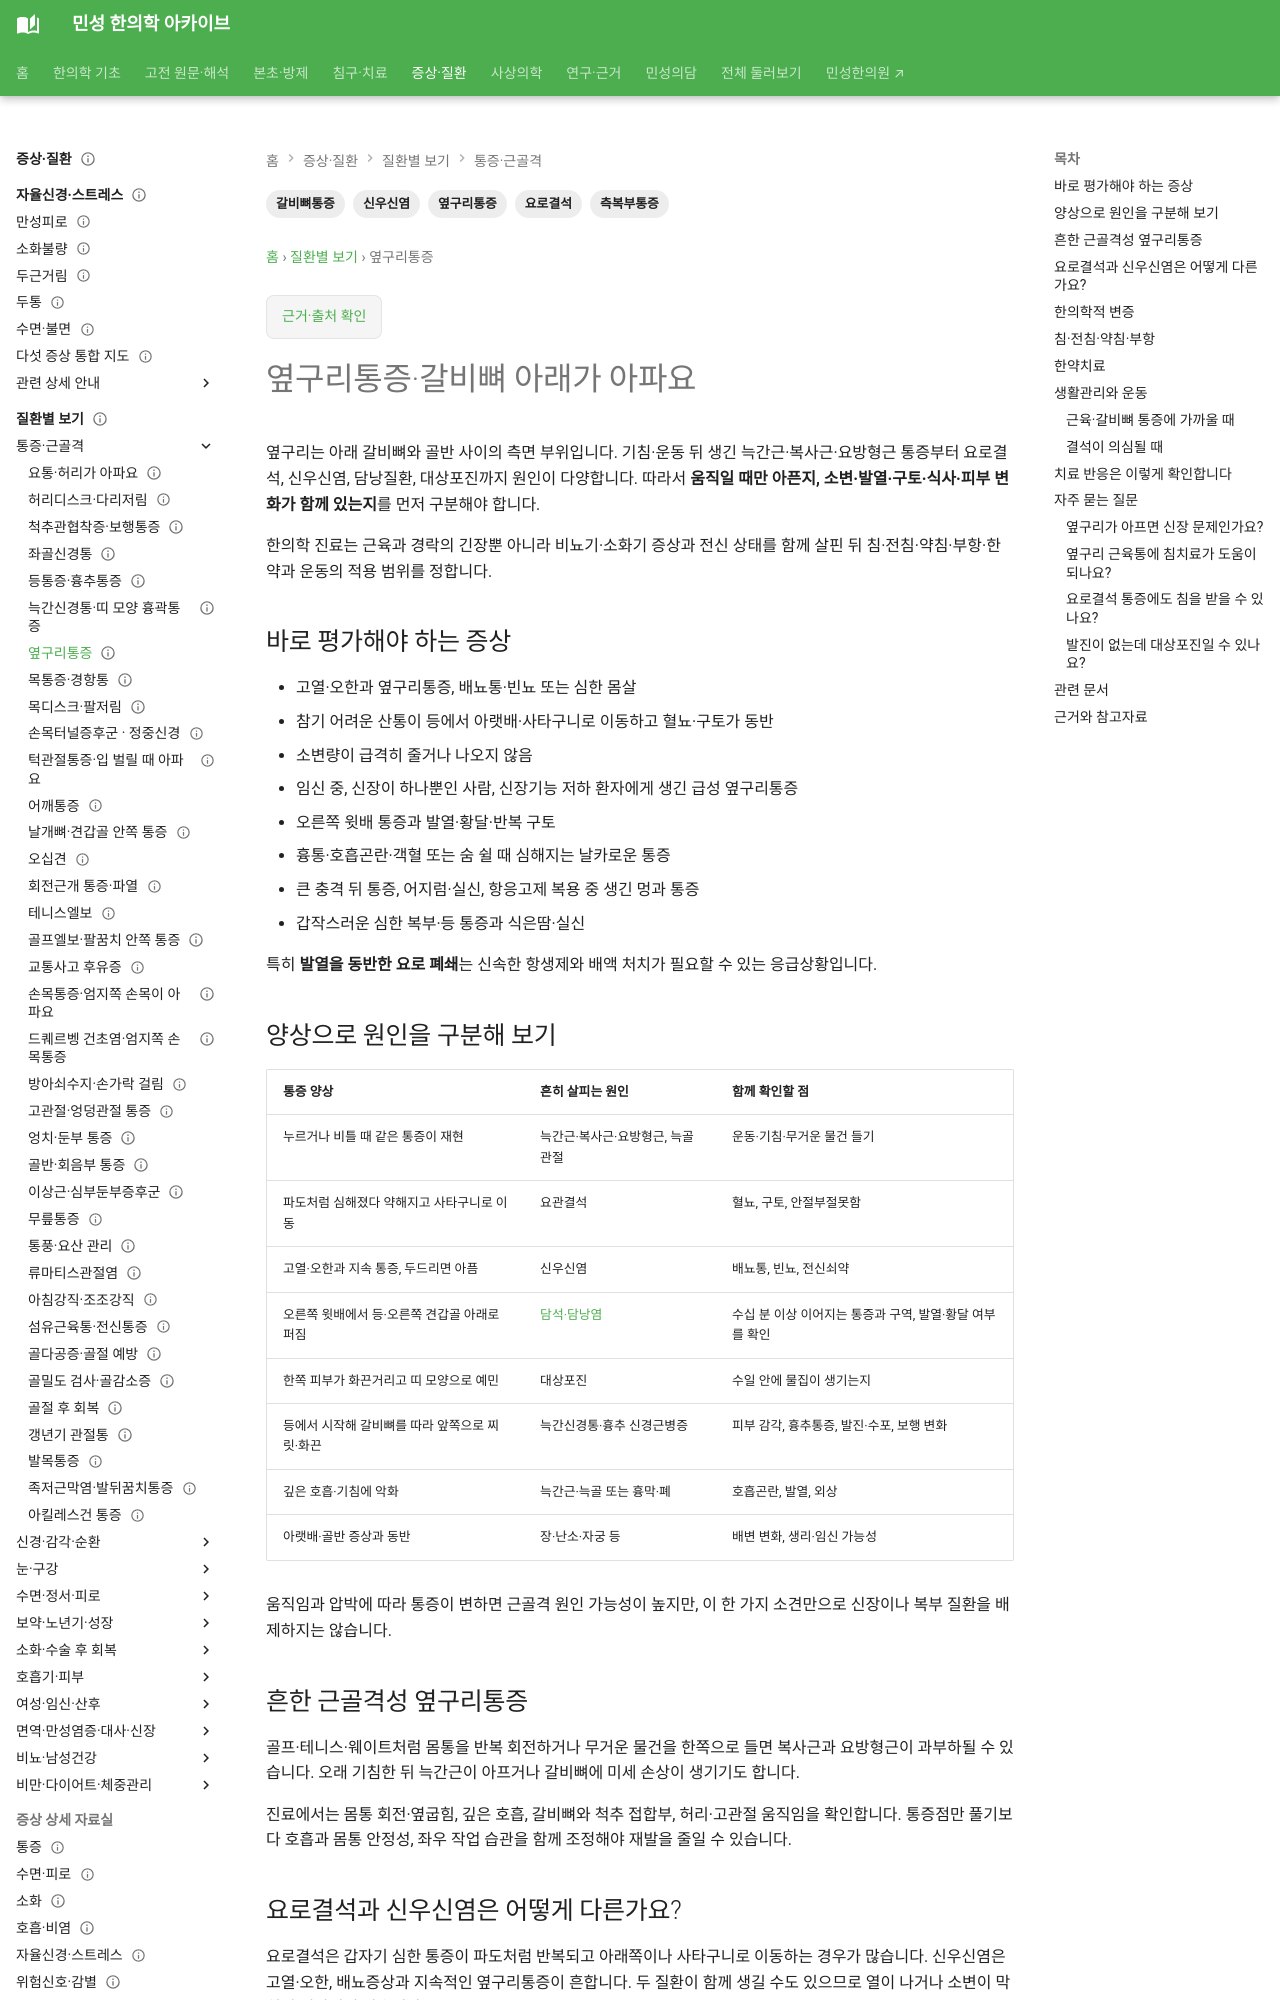

repository: joowon1111/minseong-korean-medicine-wiki · page: conditions/flank-pain/index.html · generator: mkdocs

---
title: 옆구리통증·갈비뼈 아래가 아파요
description: 갈비뼈 아래 측복부 옆구리통증에서 근육·늑골 문제와 요로결석·신우신염·담낭·대상포진을 구분하고 한의치료와 안전한 검사 시점을 안내합니다.
tags:
- 옆구리통증
- 측복부통증
- 갈비뼈통증
- 요로결석
- 신우신염
status: 검토완료
last_reviewed: '2026-08-29'
---
# 옆구리통증·갈비뼈 아래가 아파요

옆구리는 아래 갈비뼈와 골반 사이의 측면 부위입니다. 기침·운동 뒤 생긴 늑간근·복사근·요방형근 통증부터 요로결석, 신우신염, 담낭질환, 대상포진까지 원인이 다양합니다. 따라서 **움직일 때만 아픈지, 소변·발열·구토·식사·피부 변화가 함께 있는지**를 먼저 구분해야 합니다.

한의학 진료는 근육과 경락의 긴장뿐 아니라 비뇨기·소화기 증상과 전신 상태를 함께 살핀 뒤 침·전침·약침·부항·한약과 운동의 적용 범위를 정합니다.

## 바로 평가해야 하는 증상

- 고열·오한과 옆구리통증, 배뇨통·빈뇨 또는 심한 몸살
- 참기 어려운 산통이 등에서 아랫배·사타구니로 이동하고 혈뇨·구토가 동반
- 소변량이 급격히 줄거나 나오지 않음
- 임신 중, 신장이 하나뿐인 사람, 신장기능 저하 환자에게 생긴 급성 옆구리통증
- 오른쪽 윗배 통증과 발열·황달·반복 구토
- 흉통·호흡곤란·객혈 또는 숨 쉴 때 심해지는 날카로운 통증
- 큰 충격 뒤 통증, 어지럼·실신, 항응고제 복용 중 생긴 멍과 통증
- 갑작스러운 심한 복부·등 통증과 식은땀·실신

특히 **발열을 동반한 요로 폐쇄**는 신속한 항생제와 배액 처치가 필요할 수 있는 응급상황입니다.

## 양상으로 원인을 구분해 보기

| 통증 양상 | 흔히 살피는 원인 | 함께 확인할 점 |
|---|---|---|
| 누르거나 비틀 때 같은 통증이 재현 | 늑간근·복사근·요방형근, 늑골관절 | 운동·기침·무거운 물건 들기 |
| 파도처럼 심해졌다 약해지고 사타구니로 이동 | 요관결석 | 혈뇨, 구토, 안절부절못함 |
| 고열·오한과 지속 통증, 두드리면 아픔 | 신우신염 | 배뇨통, 빈뇨, 전신쇠약 |
| 오른쪽 윗배에서 등·오른쪽 견갑골 아래로 퍼짐 | [담석·담낭염](../pillar/digestion-spleen-stomach.md#biliary-pain-assessment) | 수십 분 이상 이어지는 통증과 구역, 발열·황달 여부를 확인 |
| 한쪽 피부가 화끈거리고 띠 모양으로 예민 | 대상포진 | 수일 안에 물집이 생기는지 |
| 등에서 시작해 갈비뼈를 따라 앞쪽으로 찌릿·화끈 | 늑간신경통·흉추 신경근병증 | 피부 감각, 흉추통증, 발진·수포, 보행 변화 |
| 깊은 호흡·기침에 악화 | 늑간근·늑골 또는 흉막·폐 | 호흡곤란, 발열, 외상 |
| 아랫배·골반 증상과 동반 | 장·난소·자궁 등 | 배변 변화, 생리·임신 가능성 |

움직임과 압박에 따라 통증이 변하면 근골격 원인 가능성이 높지만, 이 한 가지 소견만으로 신장이나 복부 질환을 배제하지는 않습니다.

## 흔한 근골격성 옆구리통증

골프·테니스·웨이트처럼 몸통을 반복 회전하거나 무거운 물건을 한쪽으로 들면 복사근과 요방형근이 과부하될 수 있습니다. 오래 기침한 뒤 늑간근이 아프거나 갈비뼈에 미세 손상이 생기기도 합니다.

진료에서는 몸통 회전·옆굽힘, 깊은 호흡, 갈비뼈와 척추 접합부, 허리·고관절 움직임을 확인합니다. 통증점만 풀기보다 호흡과 몸통 안정성, 좌우 작업 습관을 함께 조정해야 재발을 줄일 수 있습니다.
